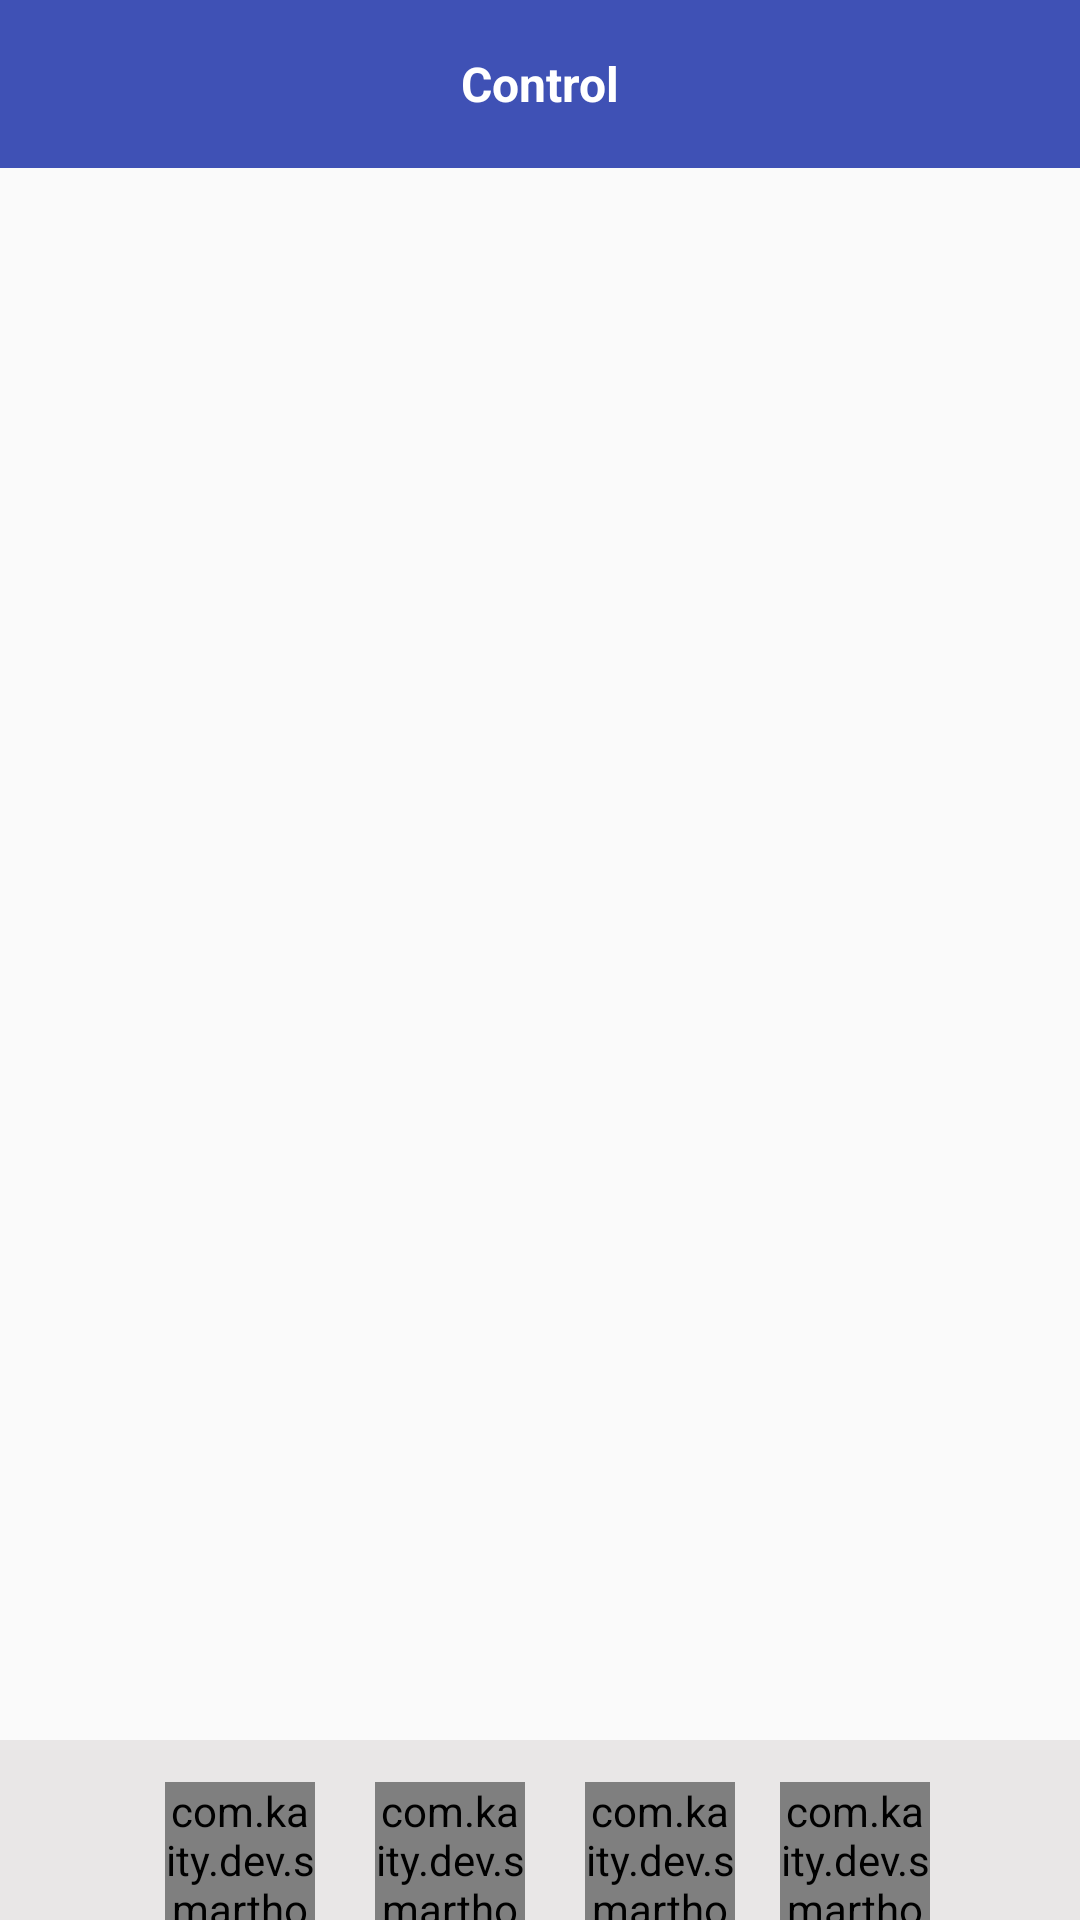

Produce the Android XML layout that renders to this screen, including the resource entries it uses.
<!-- AndroidManifest.xml: application theme AppTheme -->
<!-- res/layout/home_activity_layout.xml -->
<android.support.design.widget.CoordinatorLayout xmlns:android="http://schemas.android.com/apk/res/android"
    xmlns:tools="http://schemas.android.com/tools"
    android:layout_width="match_parent"
    android:layout_height="match_parent"
    android:orientation="vertical"
    tools:context=".DashBoard.HomeActivity">

    <include layout="@layout/toolbar" />

    <android.support.v4.widget.DrawerLayout
        android:id="@+id/drawerLayout"
        android:layout_width="match_parent"
        android:layout_height="match_parent"
        android:layout_marginTop="?attr/actionBarSize">
        
        <LinearLayout
            android:id="@+id/container"
            android:layout_width="match_parent"
            android:layout_height="match_parent"
            android:orientation="vertical">

            <android.support.v7.widget.RecyclerView
                android:id="@+id/RecyclerView_Stage"
                android:layout_width="match_parent"
                android:layout_height="wrap_content"
                android:background="@android:color/transparent" />

            <android.support.v7.widget.RecyclerView
                android:id="@+id/RecyclerView"
                android:layout_width="match_parent"
                android:layout_height="match_parent"
                android:background="@android:color/transparent" />
        </LinearLayout>

        
        <RelativeLayout
            android:layout_width="match_parent"
            android:layout_height="match_parent"
            android:layout_gravity="start">

            <ListView
                android:id="@+id/list"
                android:layout_width="240dp"
                android:layout_height="match_parent"
                android:dividerHeight="1dp"
                android:scrollbars="none" />
        </RelativeLayout>

    </android.support.v4.widget.DrawerLayout>

    <include layout="@layout/content_bottom_sheet" />

</android.support.design.widget.CoordinatorLayout>
<!-- res/layout/toolbar.xml (included above) -->
<?xml version="1.0" encoding="utf-8"?>
<android.support.v7.widget.Toolbar xmlns:android="http://schemas.android.com/apk/res/android"
    android:id="@+id/toolbar"
    android:minHeight="?attr/actionBarSize"
    android:background="?attr/colorPrimary"
    android:layout_width="match_parent"
    android:theme="@style/ThemeOverlay.AppCompat.Dark"
    android:layout_height="wrap_content">
    <TextView
        android:id="@+id/toolbar_title"
        android:layout_width="wrap_content"
        android:layout_height="wrap_content"
        android:layout_gravity="center"
        android:text="Control"
        android:textColor="@color/white"
        android:textSize="16sp"
        android:textStyle="bold"/>

</android.support.v7.widget.Toolbar>
<!-- res/layout/content_bottom_sheet.xml (included above) -->
<?xml version="1.0" encoding="utf-8"?>
<LinearLayout xmlns:android="http://schemas.android.com/apk/res/android"
    xmlns:app="http://schemas.android.com/apk/res-auto"
    android:id="@+id/bottomSheetLayout"
    android:layout_width="match_parent"
    android:layout_height="200dp"
    android:background="@android:color/transparent"
    android:orientation="vertical"
    app:behavior_hideable="true"
    app:behavior_peekHeight="60dp"
    app:layout_behavior="@string/bottom_sheet_behavior">

    <LinearLayout
        android:layout_width="match_parent"
        android:layout_height="100dp"
        android:background="#e9e7e7"
        android:gravity="center"
        android:orientation="horizontal">

        <LinearLayout
            android:layout_width="wrap_content"
            android:layout_height="wrap_content"
            android:orientation="vertical">

            <com.kaity.dev.smarthome.Utils.CircleImage
                android:id="@+id/img_bottom_edit"
                android:layout_width="50dp"
                android:layout_height="50dp"
                android:layout_centerHorizontal="true"
                android:layout_margin="10dp"
                android:background="@drawable/boder_image_bottom"
                android:src="@drawable/edit_bottom"
                android:tint="@color/colorPrimaryDark" />

            <TextView
                android:layout_width="wrap_content"
                android:layout_height="wrap_content"
                android:layout_gravity="center"
                android:fontFamily="sans-serif-smallcaps"
                android:text="Edit"
                android:textSize="18dp" />

        </LinearLayout>

        <LinearLayout
            android:layout_width="wrap_content"
            android:layout_height="wrap_content"
            android:orientation="vertical">

            <com.kaity.dev.smarthome.Utils.CircleImage
                android:id="@+id/img_bottom_timeOn"
                android:layout_width="50dp"
                android:layout_height="50dp"
                android:layout_centerHorizontal="true"
                android:layout_margin="10dp"
                android:background="@drawable/boder_image_bottom"
                android:src="@drawable/timer_bottom"
                android:tint="@color/colorPrimaryDark" />

            <TextView
                android:layout_width="wrap_content"
                android:layout_height="wrap_content"
                android:layout_gravity="center"
                android:fontFamily="sans-serif-smallcaps"
                android:text="Time ON"
                android:textSize="18dp" />
        </LinearLayout>

        <LinearLayout
            android:layout_width="wrap_content"
            android:layout_height="wrap_content"
            android:orientation="vertical">

            <com.kaity.dev.smarthome.Utils.CircleImage
                android:id="@+id/img_bottom_copy"
                android:layout_width="50dp"
                android:layout_height="50dp"
                android:layout_centerHorizontal="true"
                android:layout_margin="10dp"
                android:background="@drawable/boder_image_bottom"
                android:src="@drawable/copy_bottom"
                android:tint="@color/colorPrimaryDark" />

            <TextView
                android:layout_width="wrap_content"
                android:layout_height="wrap_content"
                android:layout_gravity="center"
                android:fontFamily="sans-serif-smallcaps"
                android:text="Copy"
                android:textSize="18dp" />
        </LinearLayout>

        <LinearLayout
            android:layout_width="wrap_content"
            android:layout_height="wrap_content"
            android:orientation="vertical">

            <com.kaity.dev.smarthome.Utils.CircleImage
                android:id="@+id/img_bottom_Delete"
                android:layout_width="50dp"
                android:layout_height="50dp"
                android:layout_centerHorizontal="true"
                android:layout_margin="5dp"
                android:background="@drawable/boder_image_bottom"
                android:src="@drawable/delete_bottom"
                android:tint="@color/colorPrimaryDark" />

            <TextView
                android:layout_width="wrap_content"
                android:layout_height="wrap_content"
                android:layout_gravity="center"
                android:fontFamily="sans-serif-smallcaps"
                android:text="Delete"
                android:textSize="18dp" />
        </LinearLayout>

    </LinearLayout>

    <Button
        android:layout_width="match_parent"
        android:layout_height="wrap_content"
        android:layout_marginTop="10dp"
        android:background="#e9e7e7"
        android:text="Cancel" />
</LinearLayout>
<!-- resources referenced by this layout -->
<resources>
  <color name="colorPrimaryDark">#303F9F</color>
  <color name="white">#FFFFFF</color>
  <!-- drawable boder_image_bottom (drawable) -->
  <shape xmlns:android="http://schemas.android.com/apk/res/android"
      android:shape="rectangle">
      <corners android:radius="20dp" />
      <stroke
          android:width="2dp"
          android:color="@color/white" />
  </shape>
  <style name="AppTheme" parent="Theme.AppCompat.Light.NoActionBar">
          
          <item name="colorPrimary">@color/colorPrimary</item>
          <item name="colorPrimaryDark">@color/colorPrimaryDark</item>
          <item name="colorAccent">@color/colorAccent</item>
      </style>
  <color name="colorPrimary">#3F51B5</color>
  <color name="colorAccent">#FF4081</color>
</resources>
